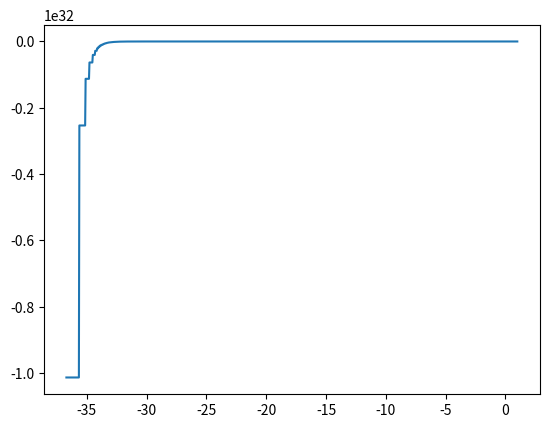

Reproduce this figure in Python.
#!/usr/bin/env python3
# -*- coding: utf-8 -*-
"""
Created on Fri Sep  9 12:50:23 2022

@author: Marieke_Wesselkamp
"""
import numpy as np
import matplotlib.pyplot as plt

s = np.linspace(-200,1, 5000)

def softplus(z):
    theta = np.log(1 + np.exp(z))
    return theta

def x(sigma):
    x = -50000*np.log(softplus(sigma)) - 5/(softplus(sigma)**2)
    return x


plt.plot(s, x(s))
